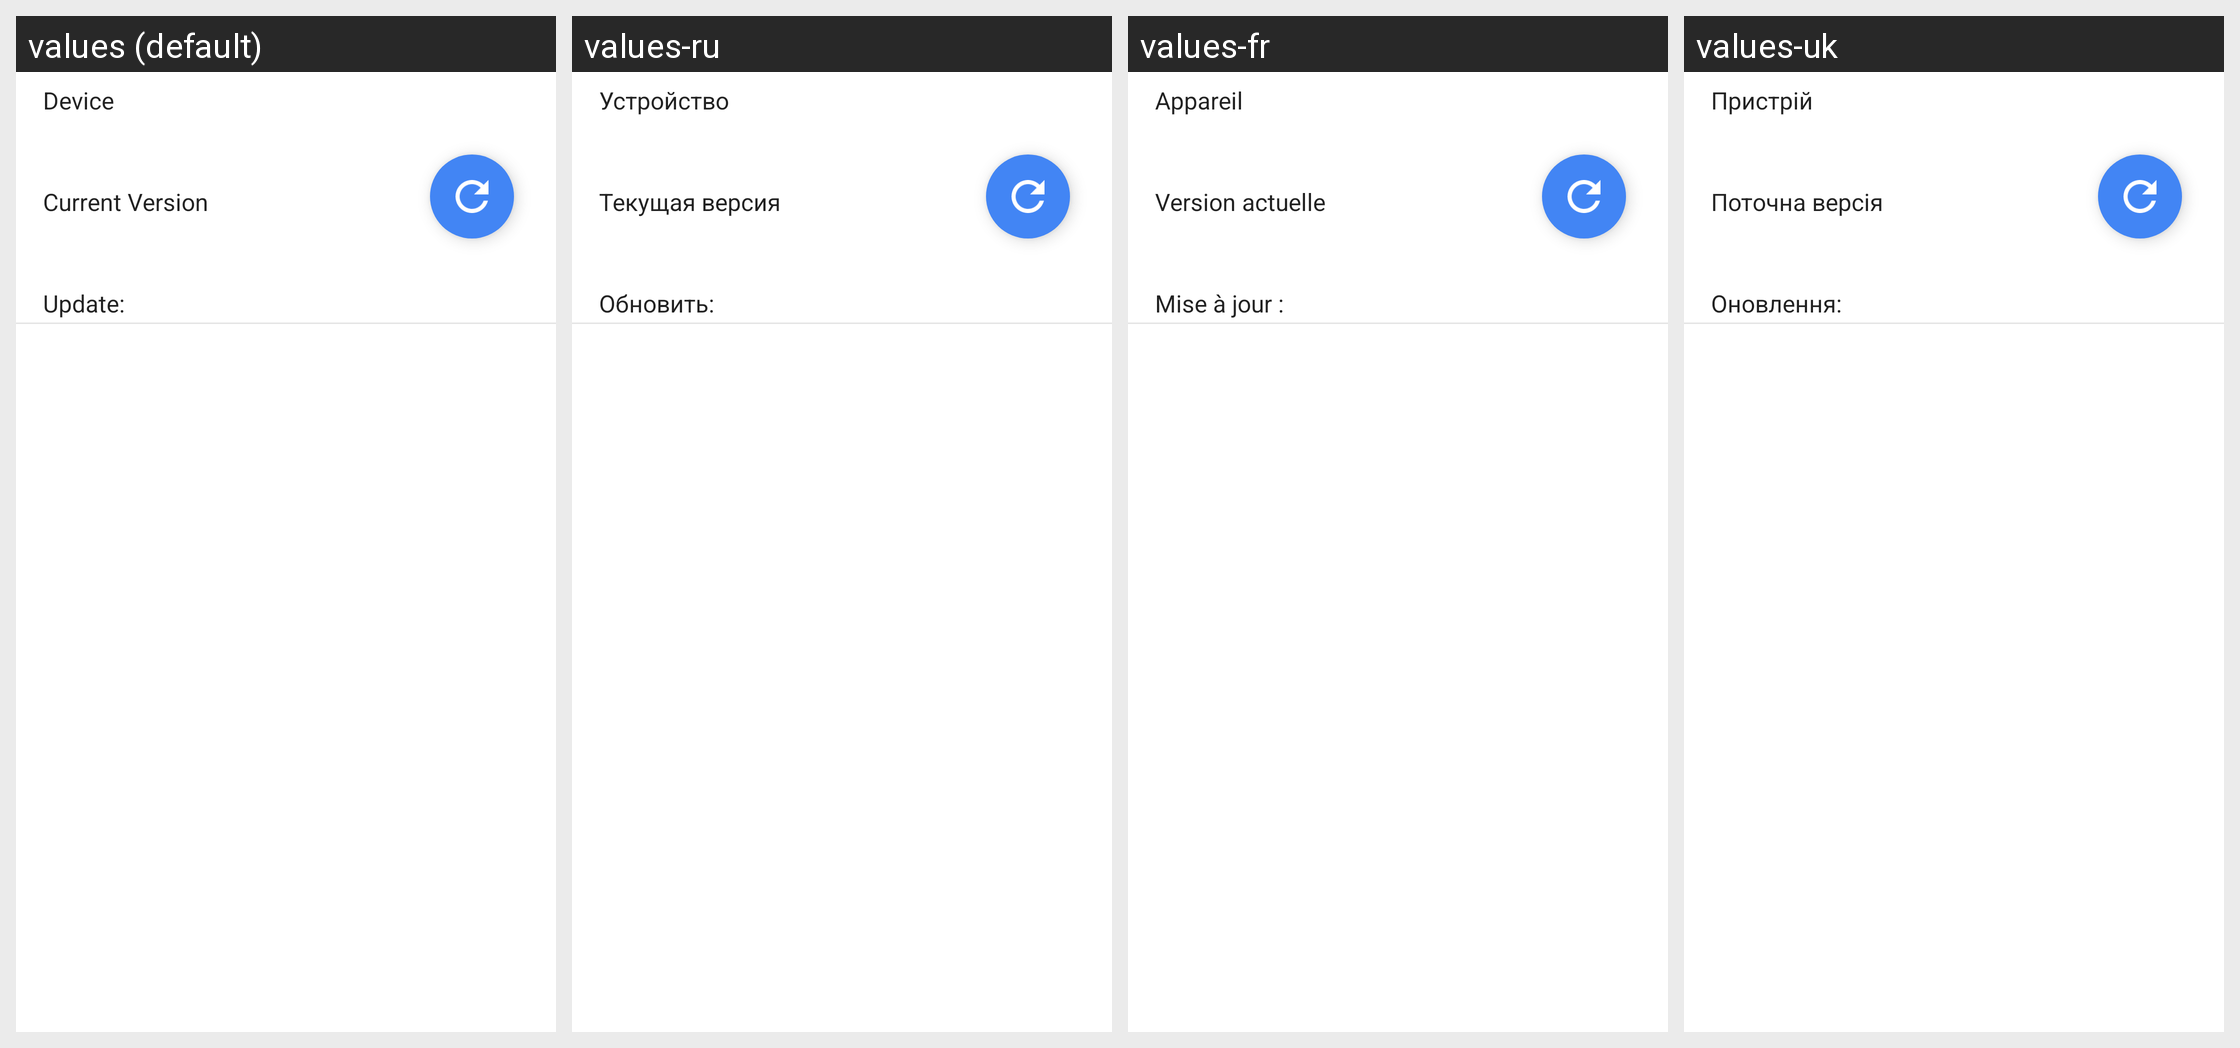

Here is an Android app screen in its default locale and in the app's own translations. Write out the translated-string differences for the strings that appear on this screen.
Android screen res/layout/rr_ota.xml rendered under 4 locales, left to right: values (default), values-ru, values-fr, values-uk. Device: Nexus 5 (rendered at 1080×1920; each locale shown at half size, 540×960, under a caption strip naming it); theme AppTheme.
Other locales in the repository, not shown: values-de, values-el, values-es, values-hu, values-it, values-ja, values-ko, values-nl, values-pl, values-tr, values-zh-rCN.
Strings drawn on this screen, with the default value and each locale's value (text and hints the layout hard-codes, and strings that could not be matched under every locale, appear in the picture but are not listed):

device_title
  values: Device
  values-ru: Устройство
  values-fr: Appareil
  values-uk: Пристрій

curVer
  values: Current Version
  values-ru: Текущая версия
  values-fr: Version actuelle
  values-uk: Поточна версія

update_file_title
  values: Update:
  values-ru: Обновить:
  values-fr: Mise à jour :
  values-uk: Оновлення:
